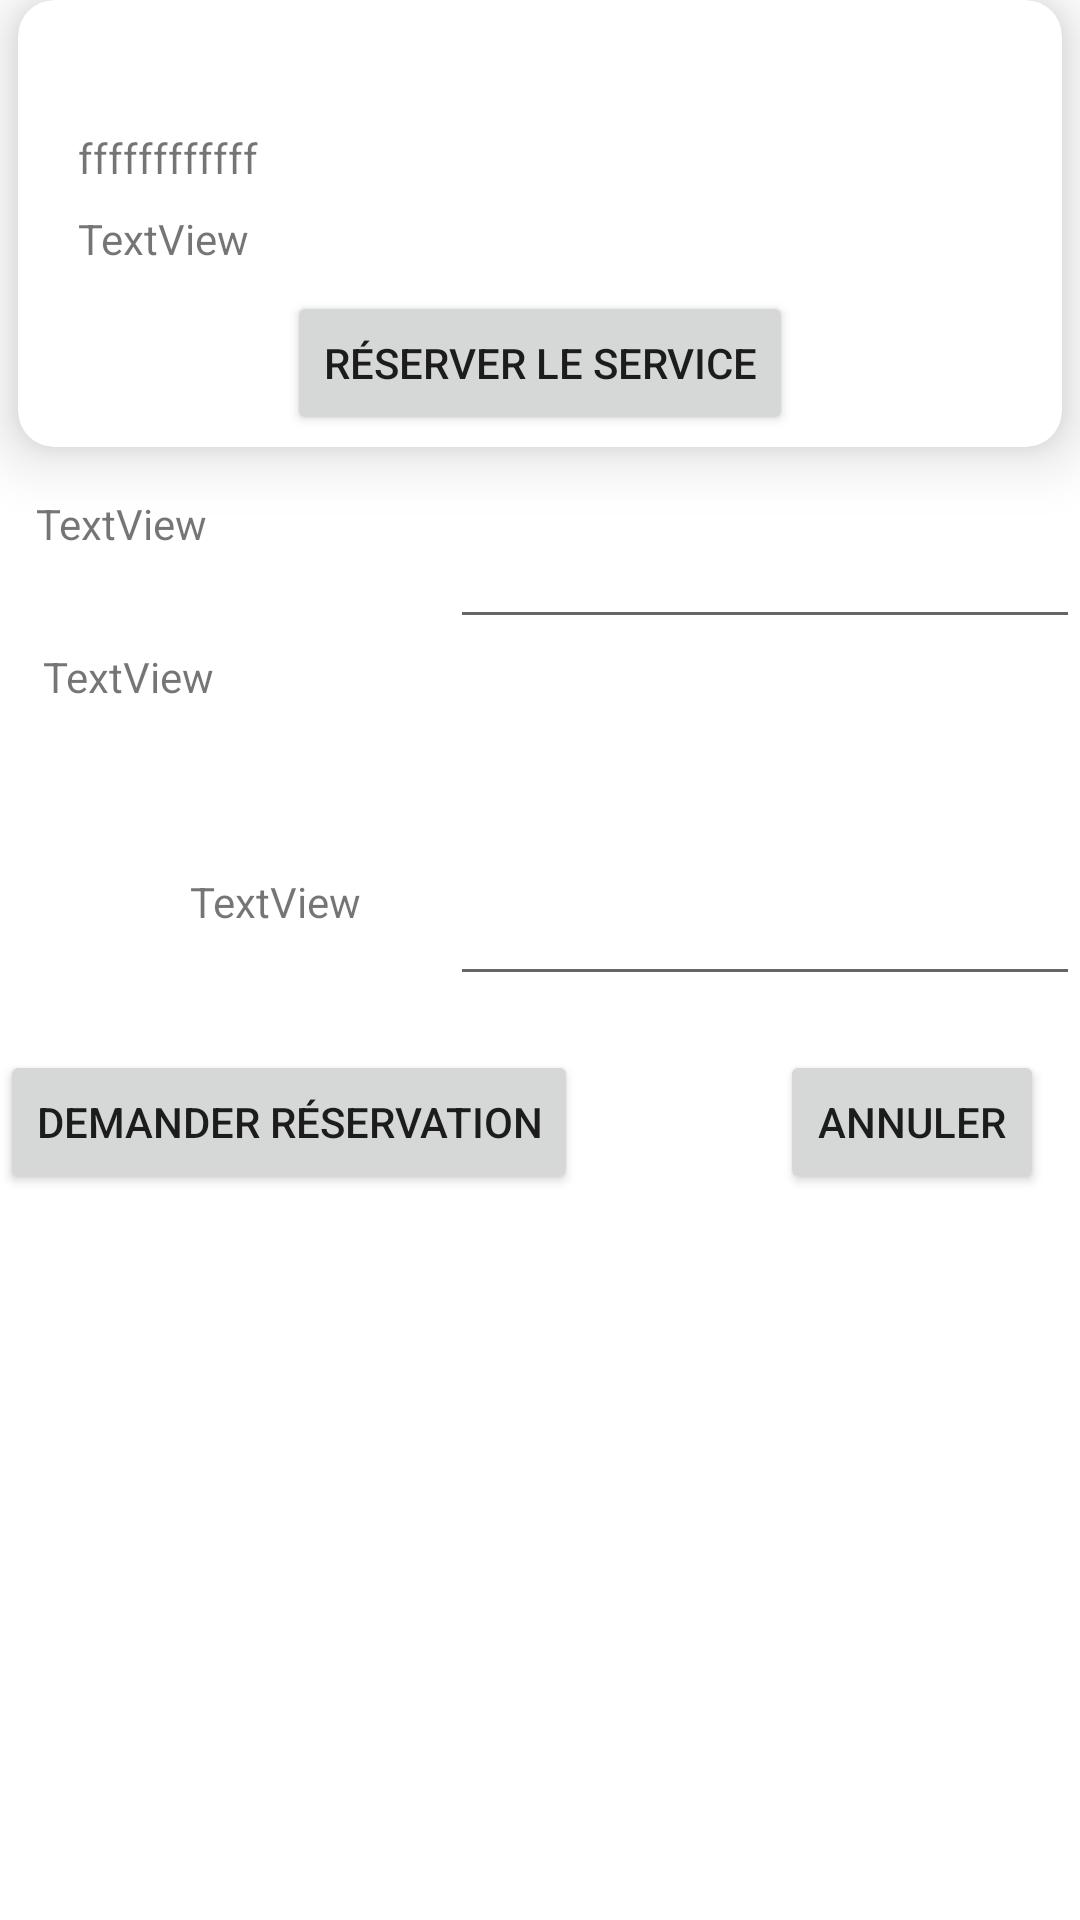

Produce the Android XML layout that renders to this screen, including the resource entries it uses.
<!-- AndroidManifest.xml: application theme Theme.PartageServices -->
<!-- res/layout/activity_reservation.xml -->
<?xml version="1.0" encoding="utf-8"?>
<androidx.constraintlayout.widget.ConstraintLayout xmlns:android="http://schemas.android.com/apk/res/android"

    xmlns:app="http://schemas.android.com/apk/res-auto"
    xmlns:tools="http://schemas.android.com/tools"
    android:layout_width="match_parent"
    android:layout_height="match_parent"
    tools:context=".ReservationActivity">

    <include
        android:id="@+id/service_include_reser"
        layout="@layout/cellule_service"
        app:layout_constraintEnd_toEndOf="parent"
        app:layout_constraintStart_toStartOf="parent"
        app:layout_constraintTop_toTopOf="parent" />

    <TextView
        android:id="@+id/textView6"
        android:layout_width="wrap_content"
        android:layout_height="35dp"
        android:layout_marginStart="12dp"
        android:layout_marginTop="16dp"
        android:text="TextView"
        app:layout_constraintStart_toStartOf="parent"
        app:layout_constraintTop_toBottomOf="@+id/service_include_reser" />

    <EditText
        android:id="@+id/date_reservation"
        android:layout_width="wrap_content"
        android:layout_height="wrap_content"
        android:ems="10"
        android:inputType="date"
        android:minHeight="48dp"
        app:layout_constraintEnd_toEndOf="parent"
        app:layout_constraintTop_toTopOf="@+id/textView6"
        tools:ignore="SpeakableTextPresentCheck" />

    <TextView
        android:id="@+id/textView7"
        android:layout_width="wrap_content"
        android:layout_height="wrap_content"
        android:layout_marginStart="12dp"
        android:layout_marginTop="16dp"
        android:text="TextView"
        app:layout_constraintEnd_toStartOf="@+id/quantite_reservee"
        app:layout_constraintHorizontal_bias="0.03"
        app:layout_constraintStart_toStartOf="parent"
        app:layout_constraintTop_toBottomOf="@+id/textView6" />

    <EditText
        android:id="@+id/quantite_reservee"
        android:layout_width="wrap_content"
        android:layout_height="wrap_content"
        android:layout_marginTop="68dp"
        android:ems="10"
        android:inputType="number"
        android:minHeight="48dp"
        app:layout_constraintEnd_toEndOf="parent"
        app:layout_constraintTop_toTopOf="@+id/textView7"
        tools:ignore="SpeakableTextPresentCheck" />

    <TextView
        android:id="@+id/textView8"
        android:layout_width="wrap_content"
        android:layout_height="wrap_content"
        android:layout_marginTop="56dp"
        android:text="TextView"
        app:layout_constraintEnd_toEndOf="parent"
        app:layout_constraintHorizontal_bias="0.209"
        app:layout_constraintStart_toStartOf="parent"
        app:layout_constraintTop_toBottomOf="@+id/textView7" />

    <Button
        android:id="@+id/button_demander_reservation"
        android:layout_width="wrap_content"
        android:layout_height="wrap_content"
        android:layout_marginTop="40dp"
        android:text="@string/boutn_demander_reservation"
        app:layout_constraintStart_toStartOf="parent"
        app:layout_constraintTop_toBottomOf="@+id/textView8" />

    <Button
        android:id="@+id/button_annuler_reservation"
        android:layout_width="wrap_content"
        android:layout_height="wrap_content"
        android:layout_marginTop="40dp"
        android:layout_marginEnd="12dp"
        android:text="@string/bouton_annuler_reservation"
        app:layout_constraintEnd_toEndOf="parent"
        app:layout_constraintTop_toBottomOf="@+id/textView8" />
</androidx.constraintlayout.widget.ConstraintLayout>
<!-- res/layout/cellule_service.xml (included above) -->
<?xml version="1.0" encoding="utf-8"?>
<androidx.cardview.widget.CardView xmlns:android="http://schemas.android.com/apk/res/android"
    xmlns:app="http://schemas.android.com/apk/res-auto"
    xmlns:tools="http://schemas.android.com/tools"

    android:id="@+id/cardview"
    android:layout_width="match_parent"
    android:layout_height="wrap_content"
    android:layout_margin="6dp"
    app:cardCornerRadius="12dp"
    app:cardElevation="12dp"
    app:contentPadding="4dp">

    <LinearLayout
        android:layout_width="match_parent"
        android:layout_height="wrap_content">

        <androidx.constraintlayout.widget.ConstraintLayout
            android:layout_width="match_parent"
            android:layout_height="wrap_content">

            <TextView
                android:id="@+id/nom_service"
                android:layout_width="100dp"
                android:layout_height="wrap_content"
                android:layout_marginStart="8dp"
                android:layout_marginTop="12dp"
                app:layout_constraintStart_toStartOf="parent"
                app:layout_constraintTop_toTopOf="parent" />

            <TextView
                android:id="@+id/resume_service_constraint_layout"
                android:layout_width="0dp"
                android:layout_height="wrap_content"
                android:layout_marginStart="16dp"
                android:layout_marginTop="8dp"
                android:text="ffffffffffff"
                app:layout_constraintStart_toStartOf="parent"
                app:layout_constraintTop_toBottomOf="@+id/nom_service" />

            <TextView
                android:id="@+id/prix_par_unite"
                android:layout_width="wrap_content"
                android:layout_height="wrap_content"
                android:layout_marginStart="16dp"
                android:layout_marginTop="8dp"
                android:text="TextView"
                app:layout_constraintStart_toStartOf="parent"
                app:layout_constraintTop_toBottomOf="@+id/resume_service_constraint_layout" />

            <Button
                android:id="@+id/button_reserver"
                android:layout_width="wrap_content"
                android:layout_height="48dp"
                android:layout_marginTop="8dp"
                android:text="@string/bouton_reserver"
                app:layout_constraintEnd_toEndOf="parent"
                app:layout_constraintStart_toStartOf="parent"
                app:layout_constraintTop_toBottomOf="@+id/prix_par_unite" />

        </androidx.constraintlayout.widget.ConstraintLayout>
    </LinearLayout>

</androidx.cardview.widget.CardView>
<!-- resources referenced by this layout -->
<resources>
  <string name="boutn_demander_reservation">demander réservation</string>
  <string name="bouton_annuler_reservation">Annuler</string>
  <string name="bouton_reserver">Réserver le service</string>
  <style name="Theme.PartageServices" parent="Theme.MaterialComponents.DayNight.DarkActionBar">
          
          <item name="colorPrimary">@color/purple_500</item>
          <item name="colorPrimaryVariant">@color/purple_700</item>
          <item name="colorOnPrimary">@color/white</item>
          
          <item name="colorSecondary">@color/teal_200</item>
          <item name="colorSecondaryVariant">@color/teal_700</item>
          <item name="colorOnSecondary">@color/black</item>
          
          <item name="android:statusBarColor" tools:targetApi="l">?attr/colorPrimaryVariant</item>
          
      </style>
  <!-- not gathered from this repository: default colours our renderer supplied (Android Studio template values) -->
  <color name="purple_500">#FF6200EE</color>
  <color name="purple_700">#FF3700B3</color>
  <color name="teal_200">#FF03DAC5</color>
  <color name="teal_700">#FF018786</color>
  <color name="black">#FF000000</color>
  <color name="white">#FFFFFFFF</color>
</resources>
